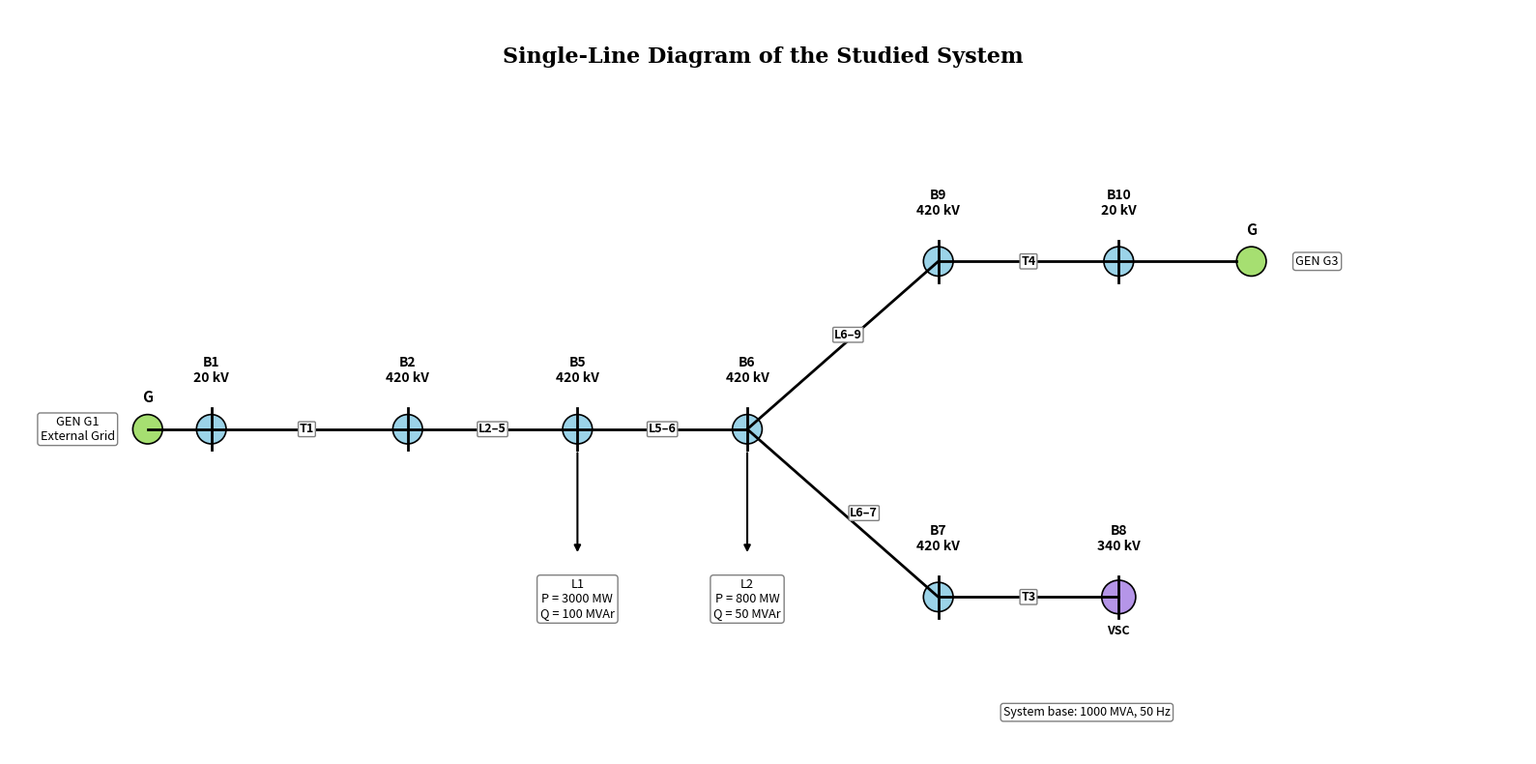
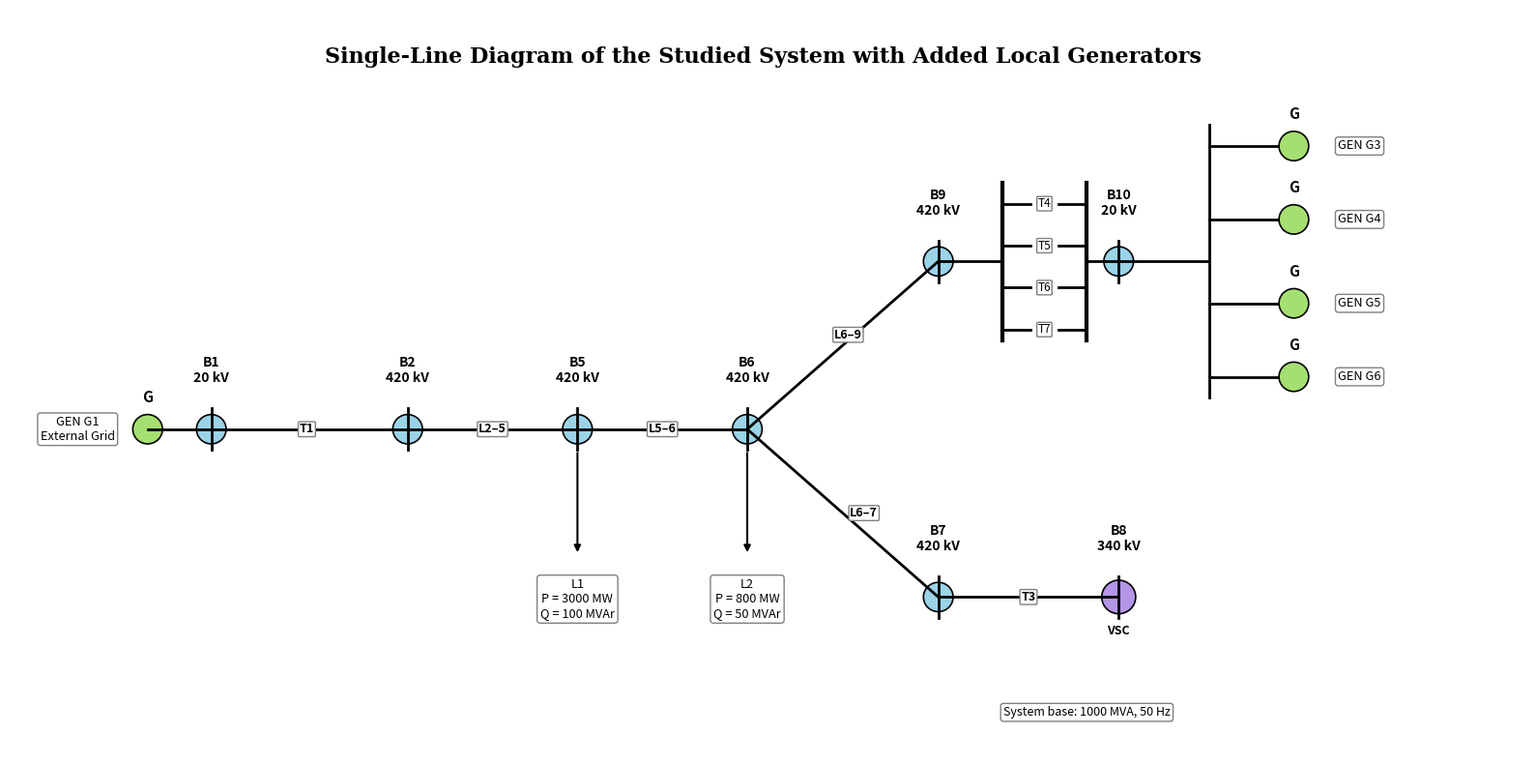

These charts were generated, in order, by the following Python code:
import matplotlib.pyplot as plt
from matplotlib.patches import Circle

# =========================================================
# Helper functions
# =========================================================
def draw_bus(ax, x, y, label, color="#9bd3e8"):
    ax.add_patch(Circle((x, y), 0.14, facecolor=color, edgecolor="black", lw=1.2))
    ax.plot([x, x], [y - 0.20, y + 0.20], color="black", lw=2)
    ax.text(x, y + 0.42, label, ha="center", va="bottom",
            fontsize=10, fontweight="bold")


def draw_generator_unit(ax, x, y, label, label_dx=0.62):
    ax.add_patch(Circle((x, y), 0.14, facecolor="#a6df71", edgecolor="black", lw=1.2))
    ax.text(x, y + 0.30, "G", ha="center", va="center",
            fontsize=11, fontweight="bold")
    ax.text(x + label_dx, y, label, ha="center", va="center", fontsize=9.2,
            bbox=dict(boxstyle="round,pad=0.22", fc="white", ec="gray", lw=1))


def draw_external_generator(ax, x, y, label_text):
    ax.add_patch(Circle((x, y), 0.14, facecolor="#a6df71", edgecolor="black", lw=1.2))
    ax.text(x, y + 0.30, "G", ha="center", va="center",
            fontsize=11, fontweight="bold")
    ax.text(x - 0.66, y, label_text, ha="center", va="center", fontsize=9.2,
            bbox=dict(boxstyle="round,pad=0.22", fc="white", ec="gray", lw=1))


def draw_vsc(ax, x, y):
    ax.add_patch(Circle((x, y), 0.16, facecolor="#b595e8", edgecolor="black", lw=1.2))
    ax.text(x, y - 0.32, "VSC", ha="center", va="center",
            fontsize=9, fontweight="bold")


def draw_label_box(ax, x, y, text):
    ax.text(x, y, text, ha="center", va="center",
            fontsize=9, fontweight="bold",
            bbox=dict(boxstyle="round,pad=0.10", fc="white", ec="gray", lw=1))


def draw_load(ax, x, y_bus, y_box, text):
    ax.annotate(
        "",
        xy=(x, y_box + 0.42),
        xytext=(x, y_bus - 0.20),
        arrowprops=dict(arrowstyle="-|>", lw=1.5, color="black")
    )
    ax.text(x, y_box, text, ha="center", va="center", fontsize=9.2,
            bbox=dict(boxstyle="round,pad=0.26", fc="white", ec="gray", lw=1))


def draw_parallel_transformers(ax, B9, B10):
    left_bar_x = 8.25
    right_bar_x = 9.05

    ax.plot([left_bar_x, left_bar_x], [1.55, 3.05], color="black", lw=3)
    ax.plot([right_bar_x, right_bar_x], [1.55, 3.05], color="black", lw=3)

    ax.plot([B9[0], left_bar_x], [B9[1], B9[1]], color="black", lw=2)
    ax.plot([right_bar_x, B10[0]], [B10[1], B10[1]], color="black", lw=2)

    trafo_y = [2.85, 2.45, 2.05, 1.65]
    trafo_names = ["T4", "T5", "T6", "T7"]

    for y, name in zip(trafo_y, trafo_names):
        ax.plot([left_bar_x, 8.52], [y, y], color="black", lw=2)

        ax.text(8.65, y, name, ha="center", va="center",
                fontsize=8.5,
                bbox=dict(boxstyle="round,pad=0.08", fc="white", ec="gray", lw=1))

        ax.plot([8.78, right_bar_x], [y, y], color="black", lw=2)


# =========================================================
# Main drawing function
# =========================================================
def draw_system(ax, extended=False):
    ax.axis("off")
    ax.set_xlim(-1.1, 13.2)
    ax.set_ylim(-2.4, 4.7)

    title = (
        "Single-Line Diagram of the Studied System with Added Local Generators"
        if extended else
        "Single-Line Diagram of the Studied System"
    )

    ax.text(6.0, 4.25, title, ha="center", va="center",
            fontsize=16, fontweight="bold", family="serif")

    # Coordinates
    B1  = (0.8,  0.7)
    B2  = (2.65, 0.7)
    B5  = (4.25, 0.7)
    B6  = (5.85, 0.7)
    B9  = (7.65, 2.3)
    B10 = (9.35, 2.3)
    B7  = (7.65, -0.9)
    B8  = (9.35, -0.9)

    # Main network
    ax.plot([B1[0], B2[0]], [B1[1], B2[1]], color="black", lw=2)
    ax.plot([B2[0], B5[0]], [B2[1], B5[1]], color="black", lw=2)
    ax.plot([B5[0], B6[0]], [B5[1], B6[1]], color="black", lw=2)
    ax.plot([B6[0], B9[0]], [B6[1], B9[1]], color="black", lw=2)
    ax.plot([B6[0], B7[0]], [B6[1], B7[1]], color="black", lw=2)
    ax.plot([B7[0], B8[0]], [B7[1], B8[1]], color="black", lw=2)

    if not extended:
        ax.plot([B9[0], B10[0]], [B9[1], B10[1]], color="black", lw=2)

    ax.plot([0.2, B1[0]], [0.7, 0.7], color="black", lw=2)

    # Buses
    draw_bus(ax, *B1,  "B1\n20 kV")
    draw_bus(ax, *B2,  "B2\n420 kV")
    draw_bus(ax, *B5,  "B5\n420 kV")
    draw_bus(ax, *B6,  "B6\n420 kV")
    draw_bus(ax, *B9,  "B9\n420 kV")
    draw_bus(ax, *B10, "B10\n20 kV")
    draw_bus(ax, *B7,  "B7\n420 kV")
    draw_bus(ax, *B8,  "B8\n340 kV")

    # Generator and VSC
    draw_external_generator(ax, 0.2, 0.7, "GEN G1\nExternal Grid")
    draw_vsc(ax, B8[0], B8[1])

    # Local generation part
    if not extended:
        draw_label_box(ax, 8.50, 2.3, "T4")

        G3 = (10.6, 2.3)
        ax.plot([B10[0], G3[0] - 0.14], [B10[1], G3[1]], color="black", lw=2)
        draw_generator_unit(ax, *G3, "GEN G3")

    else:
        draw_parallel_transformers(ax, B9, B10)

        G3 = (11.0, 3.4)
        G4 = (11.0, 2.7)
        G5 = (11.0, 1.9)
        G6 = (11.0, 1.2)

        gen_bus_x = 10.2

        ax.plot([gen_bus_x, gen_bus_x], [1.0, 3.6], color="black", lw=2)
        ax.plot([B10[0], gen_bus_x], [B10[1], B10[1]], color="black", lw=2)

        for gy in [G3[1], G4[1], G5[1], G6[1]]:
            ax.plot([gen_bus_x, 10.85], [gy, gy], color="black", lw=2)

        draw_generator_unit(ax, *G3, "GEN G3")
        draw_generator_unit(ax, *G4, "GEN G4")
        draw_generator_unit(ax, *G5, "GEN G5")
        draw_generator_unit(ax, *G6, "GEN G6")

    # Labels
    draw_label_box(ax, 1.70, 0.7, "T1")
    draw_label_box(ax, 3.45, 0.7, "L2–5")
    draw_label_box(ax, 5.05, 0.7, "L5–6")
    draw_label_box(ax, 6.80, 1.60, "L6–9")
    draw_label_box(ax, 6.95, -0.10, "L6–7")
    draw_label_box(ax, 8.50, -0.9, "T3")

    # Loads
    draw_load(ax, B5[0], B5[1], -0.92, "L1\nP = 3000 MW\nQ = 100 MVAr")
    draw_load(ax, B6[0], B6[1], -0.92, "L2\nP = 800 MW\nQ = 50 MVAr")

    # System base note
    ax.text(9.05, -2.00, "System base: 1000 MVA, 50 Hz",
            ha="center", va="center", fontsize=9,
            bbox=dict(boxstyle="round,pad=0.22", fc="white", ec="gray", lw=1))


# =========================================================
# Figure 1: Normal network
# =========================================================
fig1, ax1 = plt.subplots(figsize=(16, 8))
draw_system(ax1, extended=False)
plt.tight_layout()
fig1.savefig("single_line_normal_network.png", dpi=300, bbox_inches="tight")
fig1.savefig("single_line_normal_network.pdf", bbox_inches="tight")

# =========================================================
# Figure 2: Extended network
# =========================================================
fig2, ax2 = plt.subplots(figsize=(16, 8))
draw_system(ax2, extended=True)
plt.tight_layout()
fig2.savefig("single_line_extended_network.png", dpi=300, bbox_inches="tight")
fig2.savefig("single_line_extended_network.pdf", bbox_inches="tight")

plt.show()
